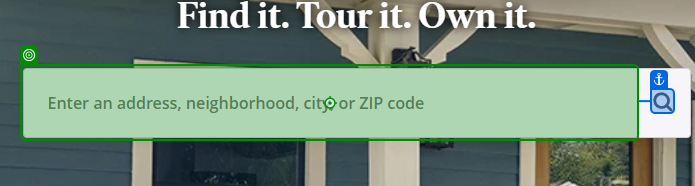
Task: Scrapes real estate listings from zillow.com
Workflow: Main

Step 1: type "[UserInputCity + "[k(Enter)]"]"

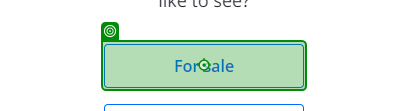
Step 2: click

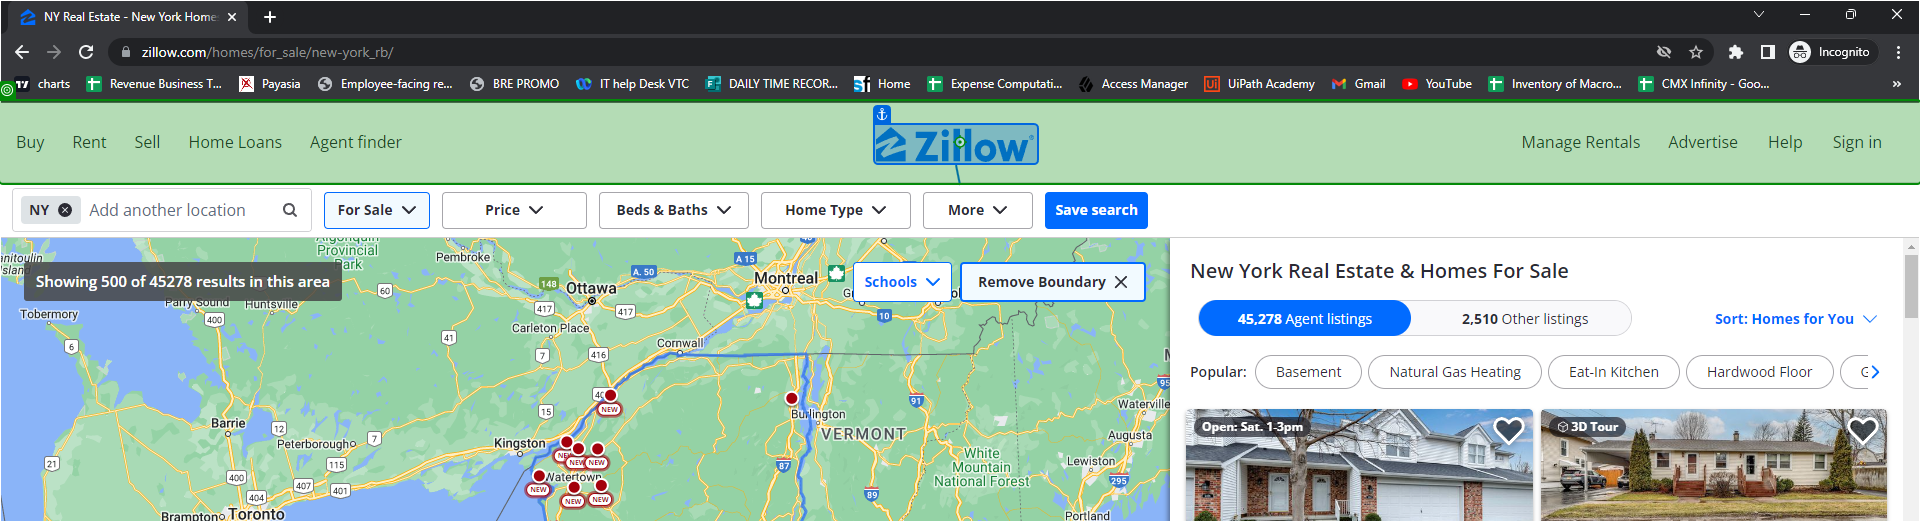
Step 3: Element 'HomepageBuy Open'

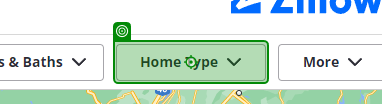
Step 4: click

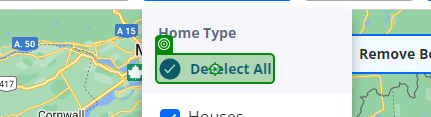
Step 5: click

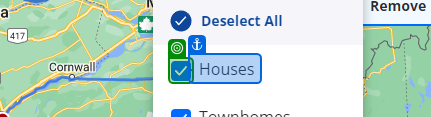
Step 6: check

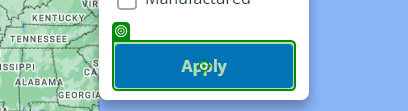
Step 7: click

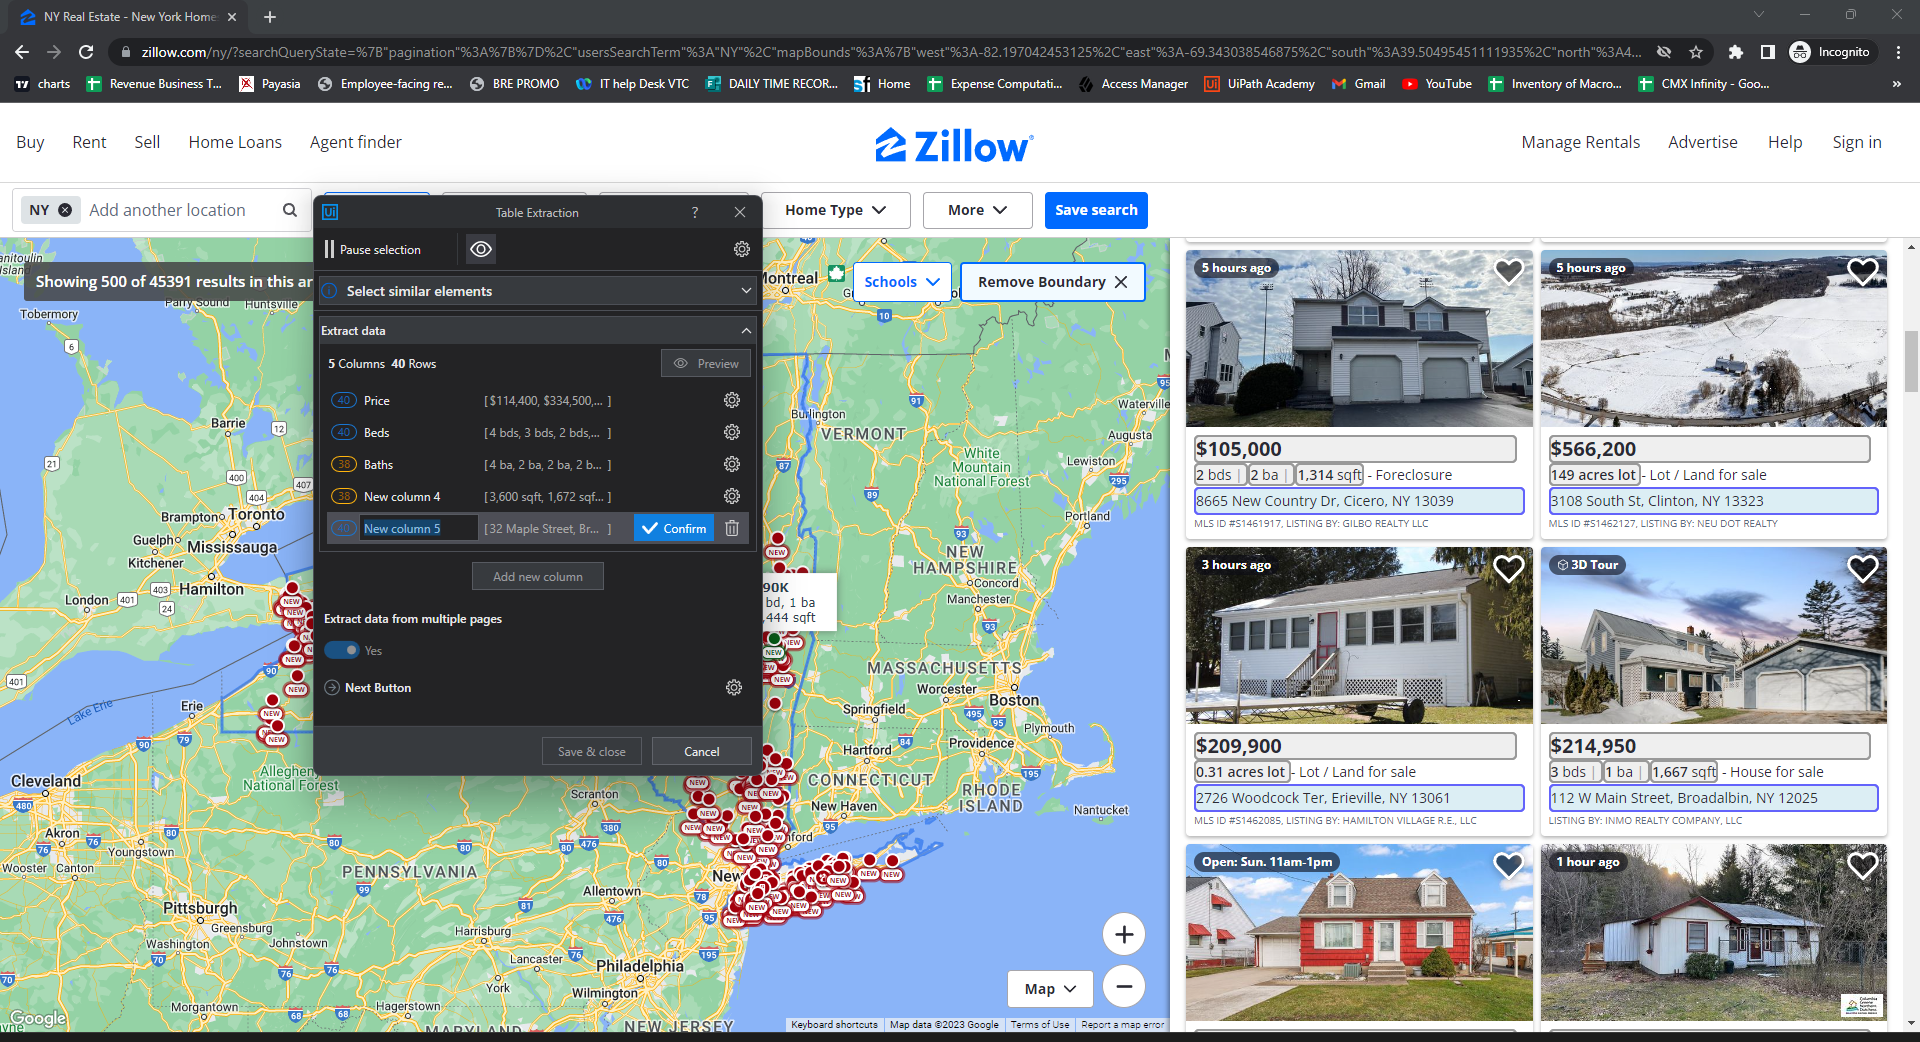
Step 8: get-text